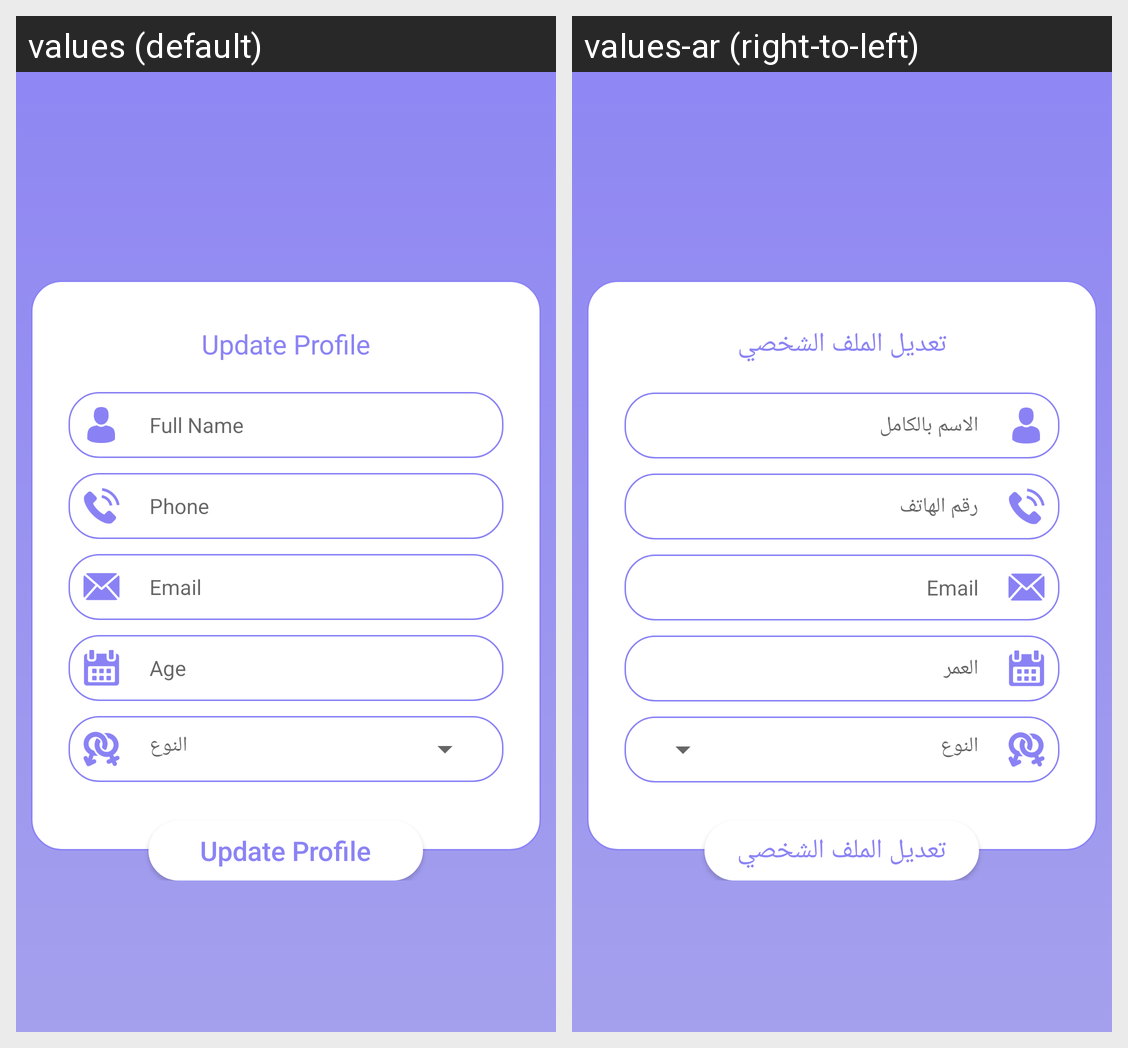

For this localized Android screen grid, give each drawn string resource with its value in every locale shown.
Android screen res/layout/activity_edit_profile.xml rendered under 2 locales, left to right: values (default), values-ar (right-to-left). Device: Nexus 5 (rendered at 1080×1920; each locale shown at half size, 540×960, under a caption strip naming it); theme AppTheme.
Strings drawn on this screen, with the default value and each locale's value (text and hints the layout hard-codes, and strings that could not be matched under every locale, appear in the picture but are not listed):

edit_profile
  values: Update Profile
  values-ar: تعديل الملف الشخصي

full_name
  values: Full Name
  values-ar: الاسم بالكامل

phone
  values: Phone
  values-ar: رقم الهاتف

email
  values: Email
  values-ar: Email

age
  values: Age
  values-ar: العمر

type
  values: النوع
  values-ar: النوع
